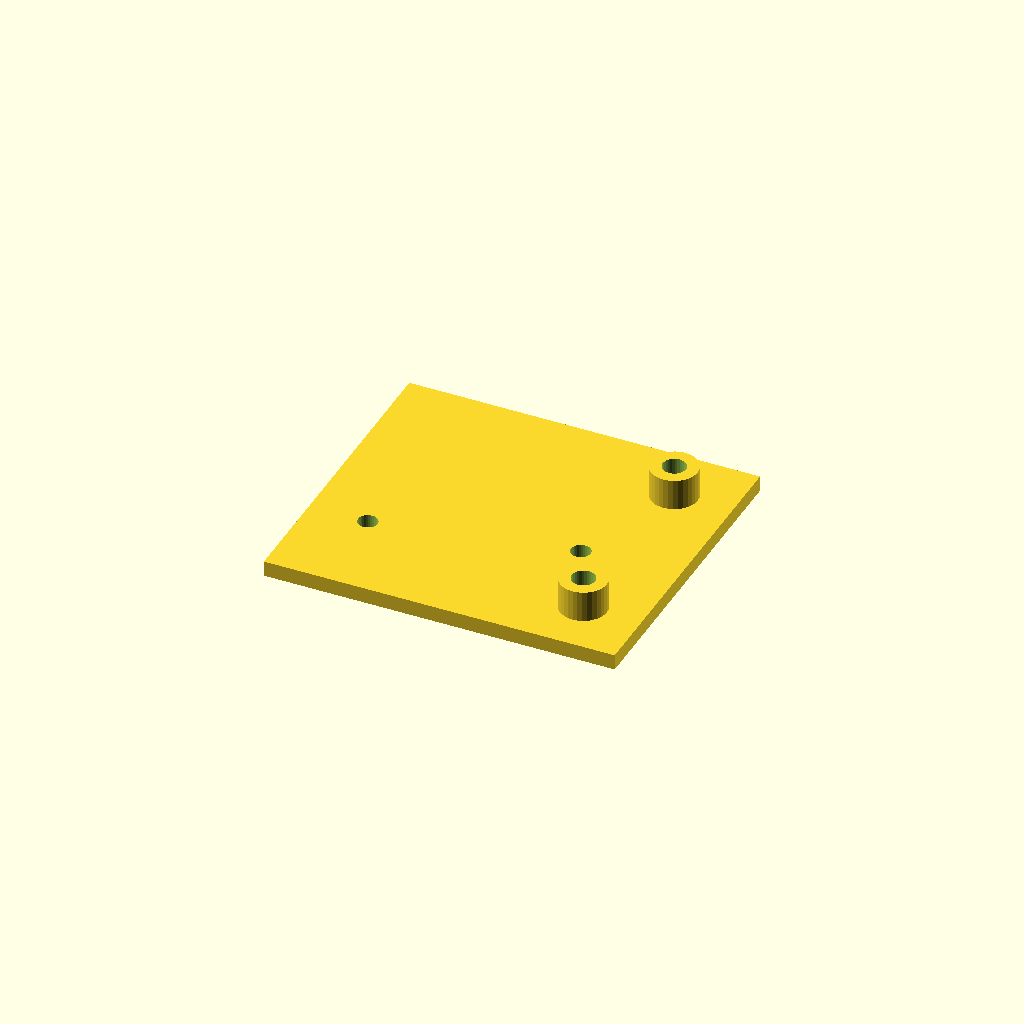
Cell 1 — every parameter at its default value.
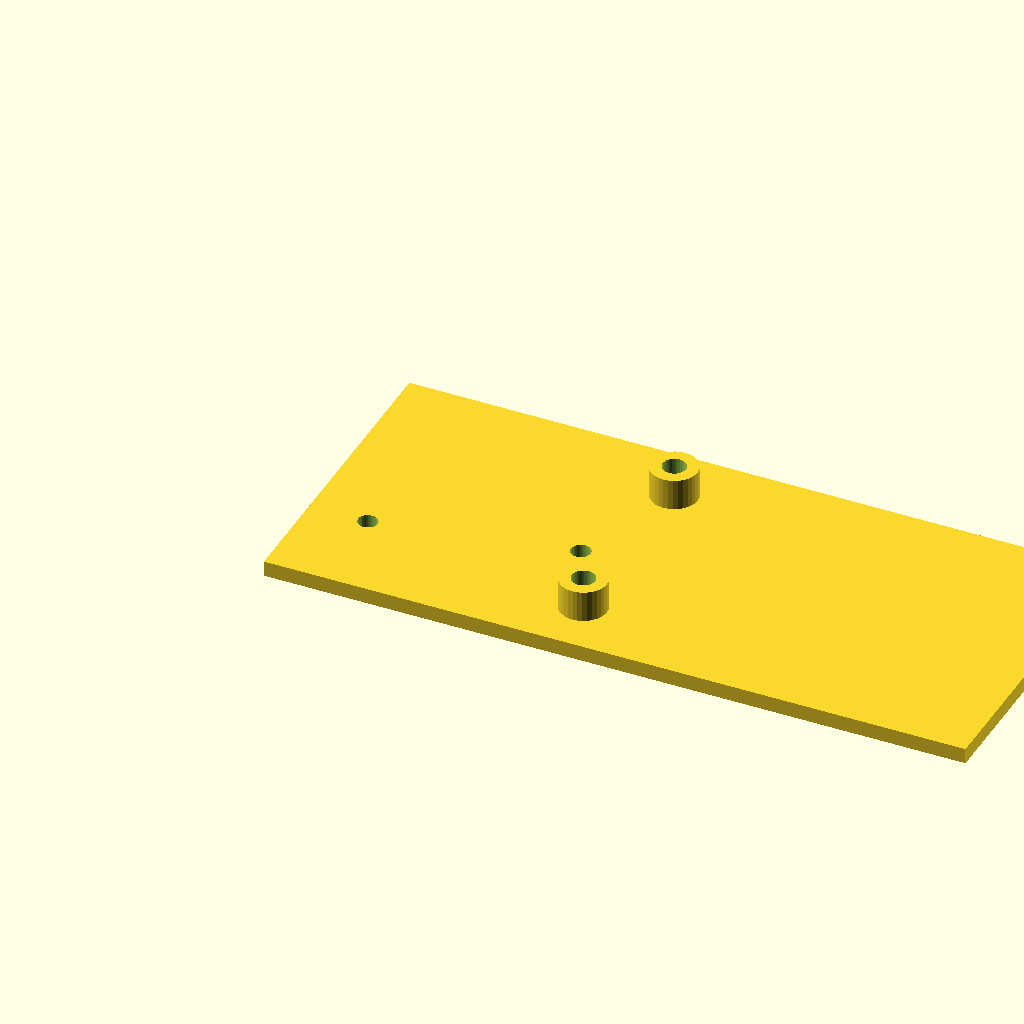
Cell 2: plate_l = 180 (everything else at default).
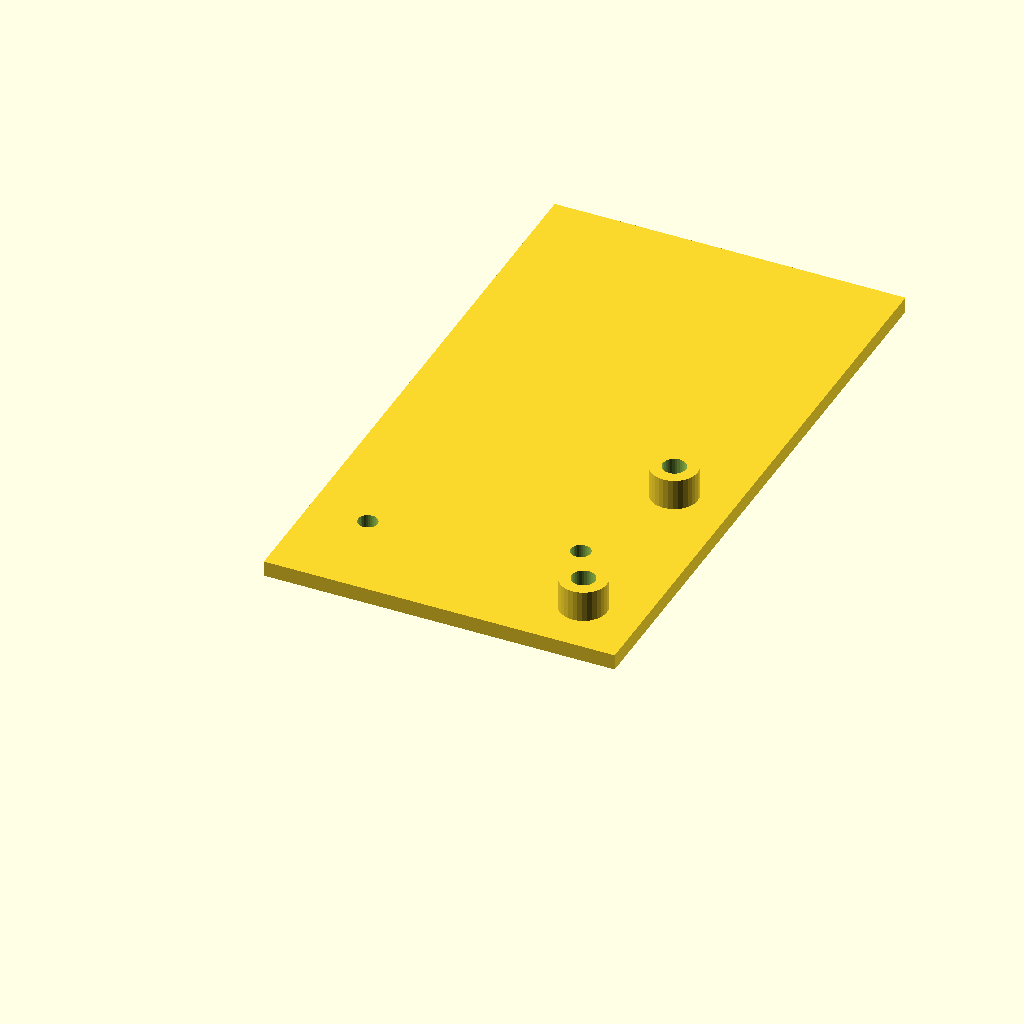
Cell 3: the same model with plate_w = 160.
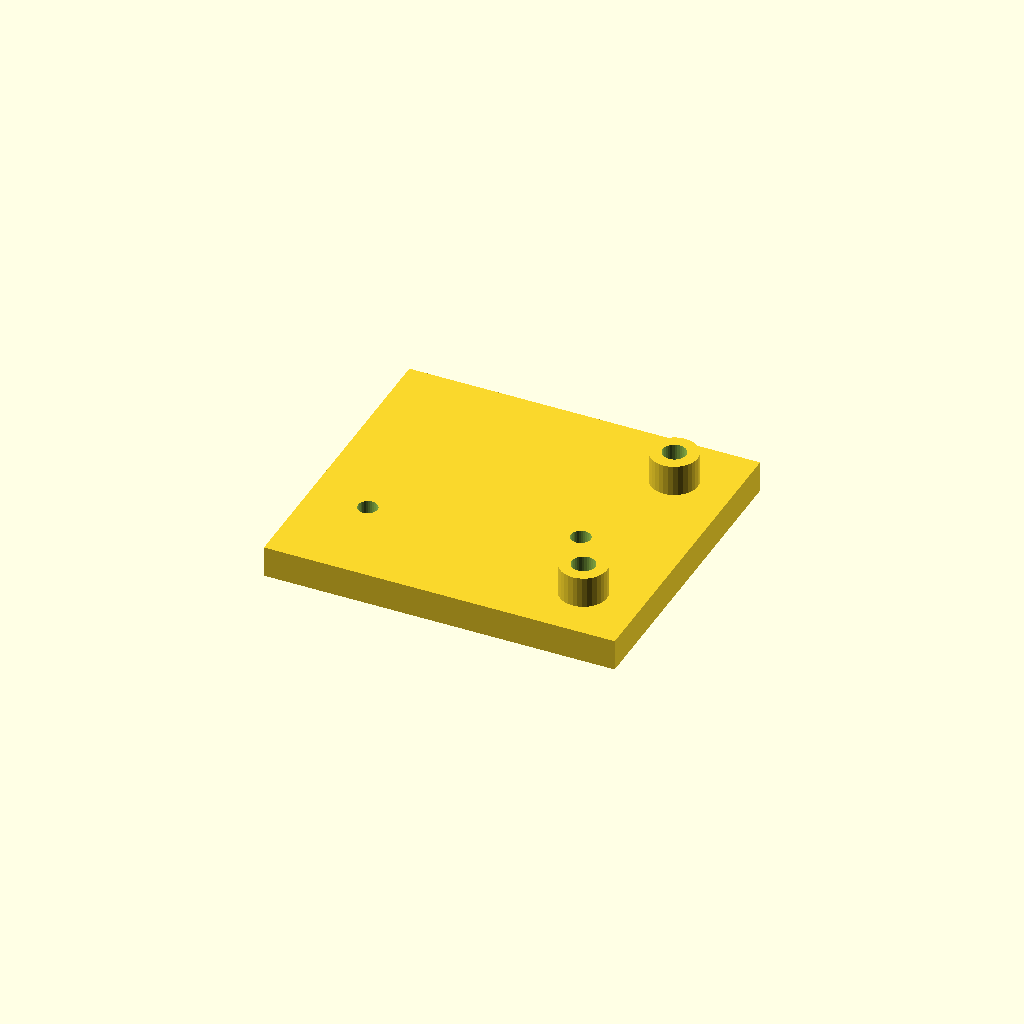
Cell 4: the same model with plate_t = 8.
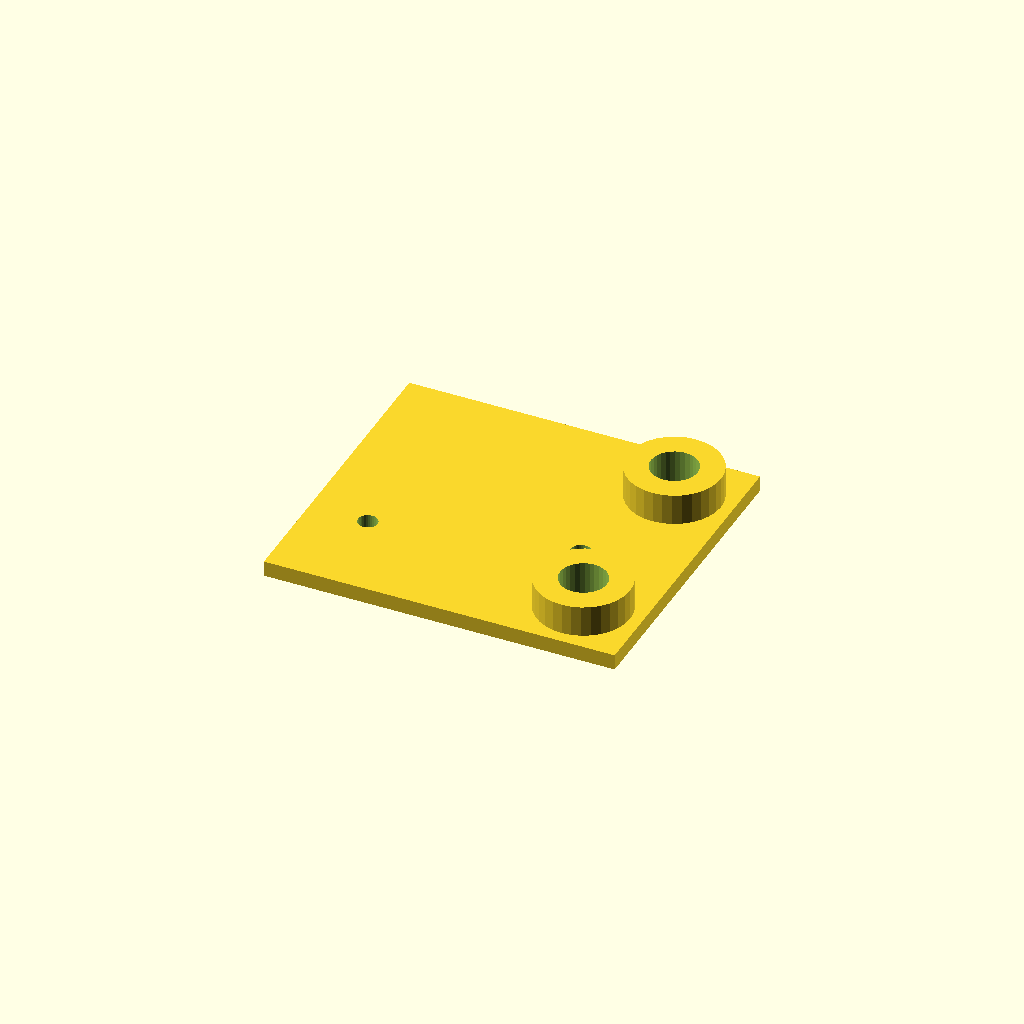
Cell 5: boss_d = 24 (everything else at default).
One fixed orthographic camera (rotation 55°, 0°, 25°; colour scheme Cornfield) for every cell.
OpenSCAD source file optional_data/data/scale1/hardlayouts/part_0039.scad:
$fn = 32;

// ----------------------------------------------------------------------
// Mixed field: bosses and holes at given coordinates
// ----------------------------------------------------------------------

// --- parameters (mm) ---
plate_l = 90;             // plate length, X
plate_w = 80;             // plate width, Y
plate_t = 4;              // plate thickness, Z
boss_d = 12;              // boss diameter
boss_h = 8;               // boss height above the plate
hole_d = 5;               // through hole diameter

total_h = plate_t + boss_h;  // overall height

difference() {
  union() {
    cube([plate_l, plate_w, plate_t]);
    translate([75, 15, plate_t]) cylinder(h = boss_h, d = boss_d);
    translate([75, 65, plate_t]) cylinder(h = boss_h, d = boss_d);
  }
  translate([75, 15, -1]) cylinder(h = total_h + 2, d = boss_d / 2);
  translate([75, 65, -1]) cylinder(h = total_h + 2, d = boss_d / 2);
  translate([15, 25, -1]) cylinder(h = plate_t + 2, d = hole_d);
  translate([65, 35, -1]) cylinder(h = plate_t + 2, d = hole_d);
}
Customizer parameters (derived from the source; name, type, default, range or options):
plate_l: number, default 90
plate_w: number, default 80
plate_t: number, default 4
boss_d: number, default 12
boss_h: number, default 8
hole_d: number, default 5
